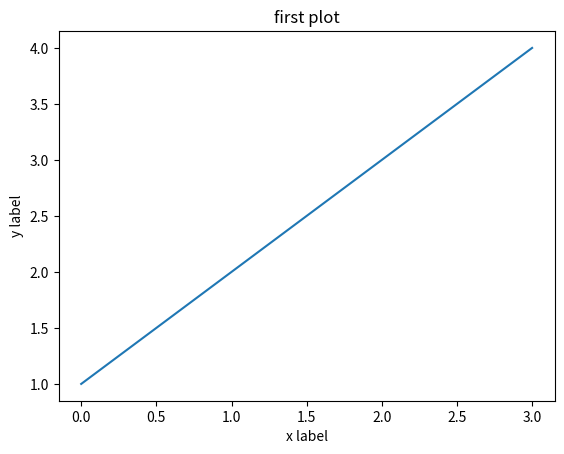

Reproduce this figure in Python.
#xlim()
import matplotlib.pyplot as plt
plt.plot([1,2,3,4])
left,right = plt.xlim()
print(left,right)   #default value printed.
plt.xlabel("x label")
plt.ylabel("y label")
plt.title("first plot")
plt.show()
